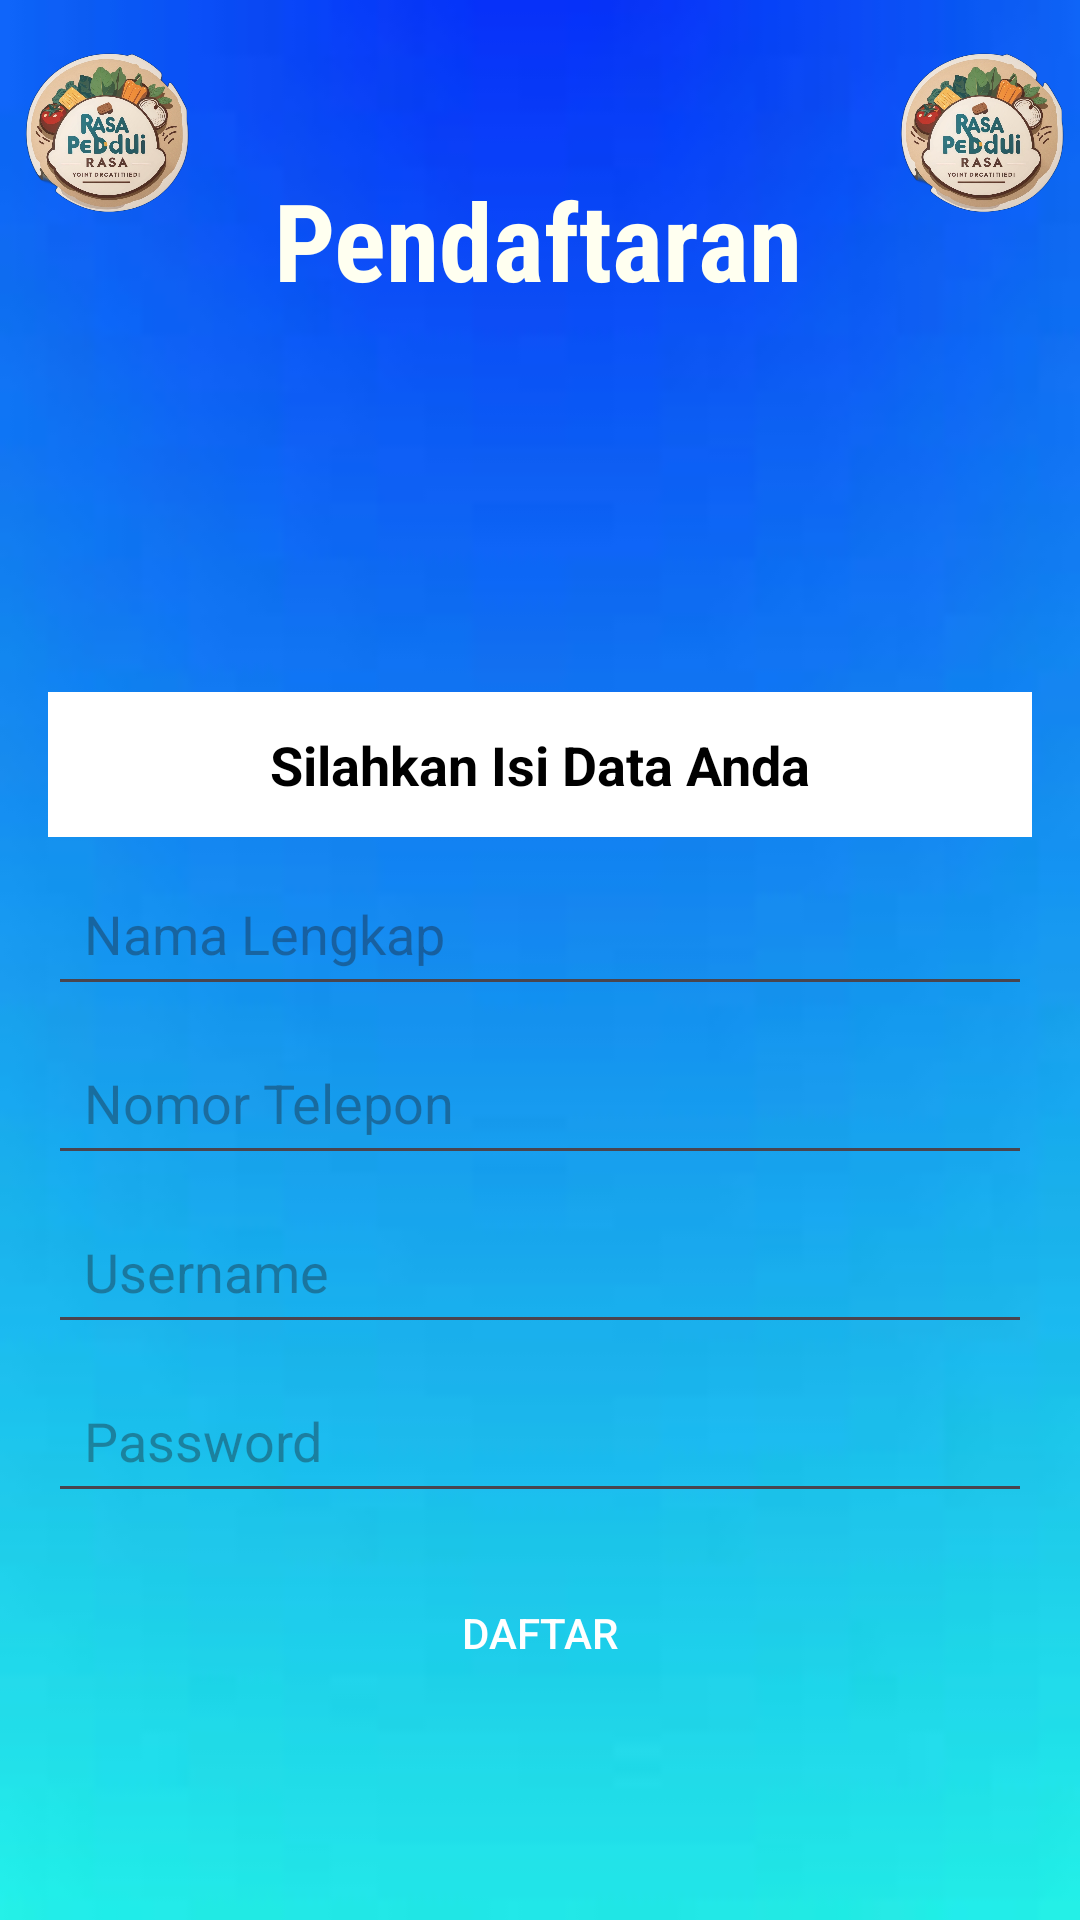

Layout XML and referenced resources for this Android screen:
<!-- AndroidManifest.xml: application theme Theme.AplikasiDonasiMakanan -->
<!-- res/layout/activity_register.xml -->
<?xml version="1.0" encoding="utf-8"?>
<androidx.constraintlayout.widget.ConstraintLayout
    xmlns:android="http://schemas.android.com/apk/res/android"
    xmlns:app="http://schemas.android.com/apk/res-auto"
    xmlns:tools="http://schemas.android.com/tools"
    android:layout_width="match_parent"
    android:layout_height="match_parent"
    android:background="@drawable/bg"
    tools:context=".RegisterActivity">

    <ImageView
        android:id="@+id/imageView"
        android:layout_width="88dp"
        android:layout_height="88dp"
        app:layout_constraintBottom_toTopOf="@+id/linearLayout3"
        app:layout_constraintEnd_toStartOf="@+id/judulapk"
        app:layout_constraintHorizontal_bias="0.39"
        app:layout_constraintStart_toStartOf="parent"
        app:layout_constraintTop_toTopOf="parent"
        app:layout_constraintVertical_bias="0.0"
        app:srcCompat="@drawable/logo_apk" />

    <ImageView
        android:id="@+id/imageView2"
        android:layout_width="88dp"
        android:layout_height="88dp"
        app:layout_constraintBottom_toTopOf="@+id/linearLayout3"
        app:layout_constraintEnd_toEndOf="parent"
        app:layout_constraintStart_toEndOf="@+id/judulapk"
        app:layout_constraintTop_toTopOf="parent"
        app:layout_constraintVertical_bias="0.0"
        app:srcCompat="@drawable/logo_apk" />

    <TextView
        android:id="@+id/judulapk"
        android:layout_width="229dp"
        android:layout_height="64dp"
        android:layout_gravity="center"
        android:fontFamily="sans-serif-condensed"
        android:text="Pendaftaran"
        android:textAlignment="center"
        android:textColor="#FFFFF0"
        android:textSize="36sp"
        android:textStyle="bold"
        app:layout_constraintBottom_toTopOf="@+id/linearLayout3"
        app:layout_constraintEnd_toEndOf="parent"
        app:layout_constraintHorizontal_bias="0.494"
        app:layout_constraintStart_toStartOf="parent"
        app:layout_constraintTop_toTopOf="parent"
        app:layout_constraintVertical_bias="0.666" />

    <LinearLayout
        android:id="@+id/linearLayout3"
        android:layout_width="match_parent"
        android:layout_height="wrap_content"
        android:layout_marginTop="39dp"
        android:gravity="center"
        android:orientation="vertical"
        android:padding="16dp"
        app:layout_constraintBottom_toBottomOf="parent"
        app:layout_constraintEnd_toEndOf="parent"
        app:layout_constraintStart_toStartOf="parent"
        app:layout_constraintTop_toBottomOf="@+id/judulapk"
        tools:context=".RegisterActivity">

        <TextView
            android:id="@+id/textView"
            android:layout_width="match_parent"
            android:layout_height="wrap_content"
            android:layout_marginBottom="8dp"
            android:background="#FFFFFF"
            android:gravity="center"
            android:padding="12dp"
            android:text="Silahkan Isi Data Anda"
            android:textColor="#000000"
            android:textSize="18sp"
            android:textStyle="bold" />

        <EditText
            android:id="@+id/userNama"
            android:layout_width="match_parent"
            android:layout_height="wrap_content"
            android:layout_marginBottom="8dp"
            android:hint="Nama Lengkap"
            android:inputType="text"
            android:padding="12dp" />

        <EditText
            android:id="@+id/userTelepon"
            android:layout_width="match_parent"
            android:layout_height="wrap_content"
            android:layout_marginBottom="8dp"
            android:hint="Nomor Telepon"
            android:inputType="phone"
            android:padding="12dp" />

        <EditText
            android:id="@+id/userName"
            android:layout_width="match_parent"
            android:layout_height="wrap_content"
            android:layout_marginBottom="8dp"
            android:hint="Username"
            android:inputType="text"
            android:padding="12dp" />


        <EditText
            android:id="@+id/userPassword"
            android:layout_width="match_parent"
            android:layout_height="wrap_content"
            android:layout_marginBottom="16dp"
            android:hint="Password"
            android:inputType="textPassword"
            android:padding="12dp" />

        <Button
            android:id="@+id/btnDaftar"
            android:layout_width="match_parent"
            android:layout_height="wrap_content"
            android:background="@color/colorPrimary"
            android:text="DAFTAR"
            android:textColor="#FFFFFF" />

    </LinearLayout>



</androidx.constraintlayout.widget.ConstraintLayout>
<!-- resources referenced by this layout -->
<resources>
  <color name="colorPrimary">#003F51B5</color>
  <!-- drawable bg: jpeg bitmap (drawable, 1610 bytes) -->
  <!-- drawable logo_apk: png bitmap (drawable, 580935 bytes) -->
  <style name="Theme.AplikasiDonasiMakanan" parent="Base.Theme.AplikasiDonasiMakanan" />
  <style name="Base.Theme.AplikasiDonasiMakanan" parent="Theme.Material3.DayNight.NoActionBar">
          
          
      </style>
</resources>
